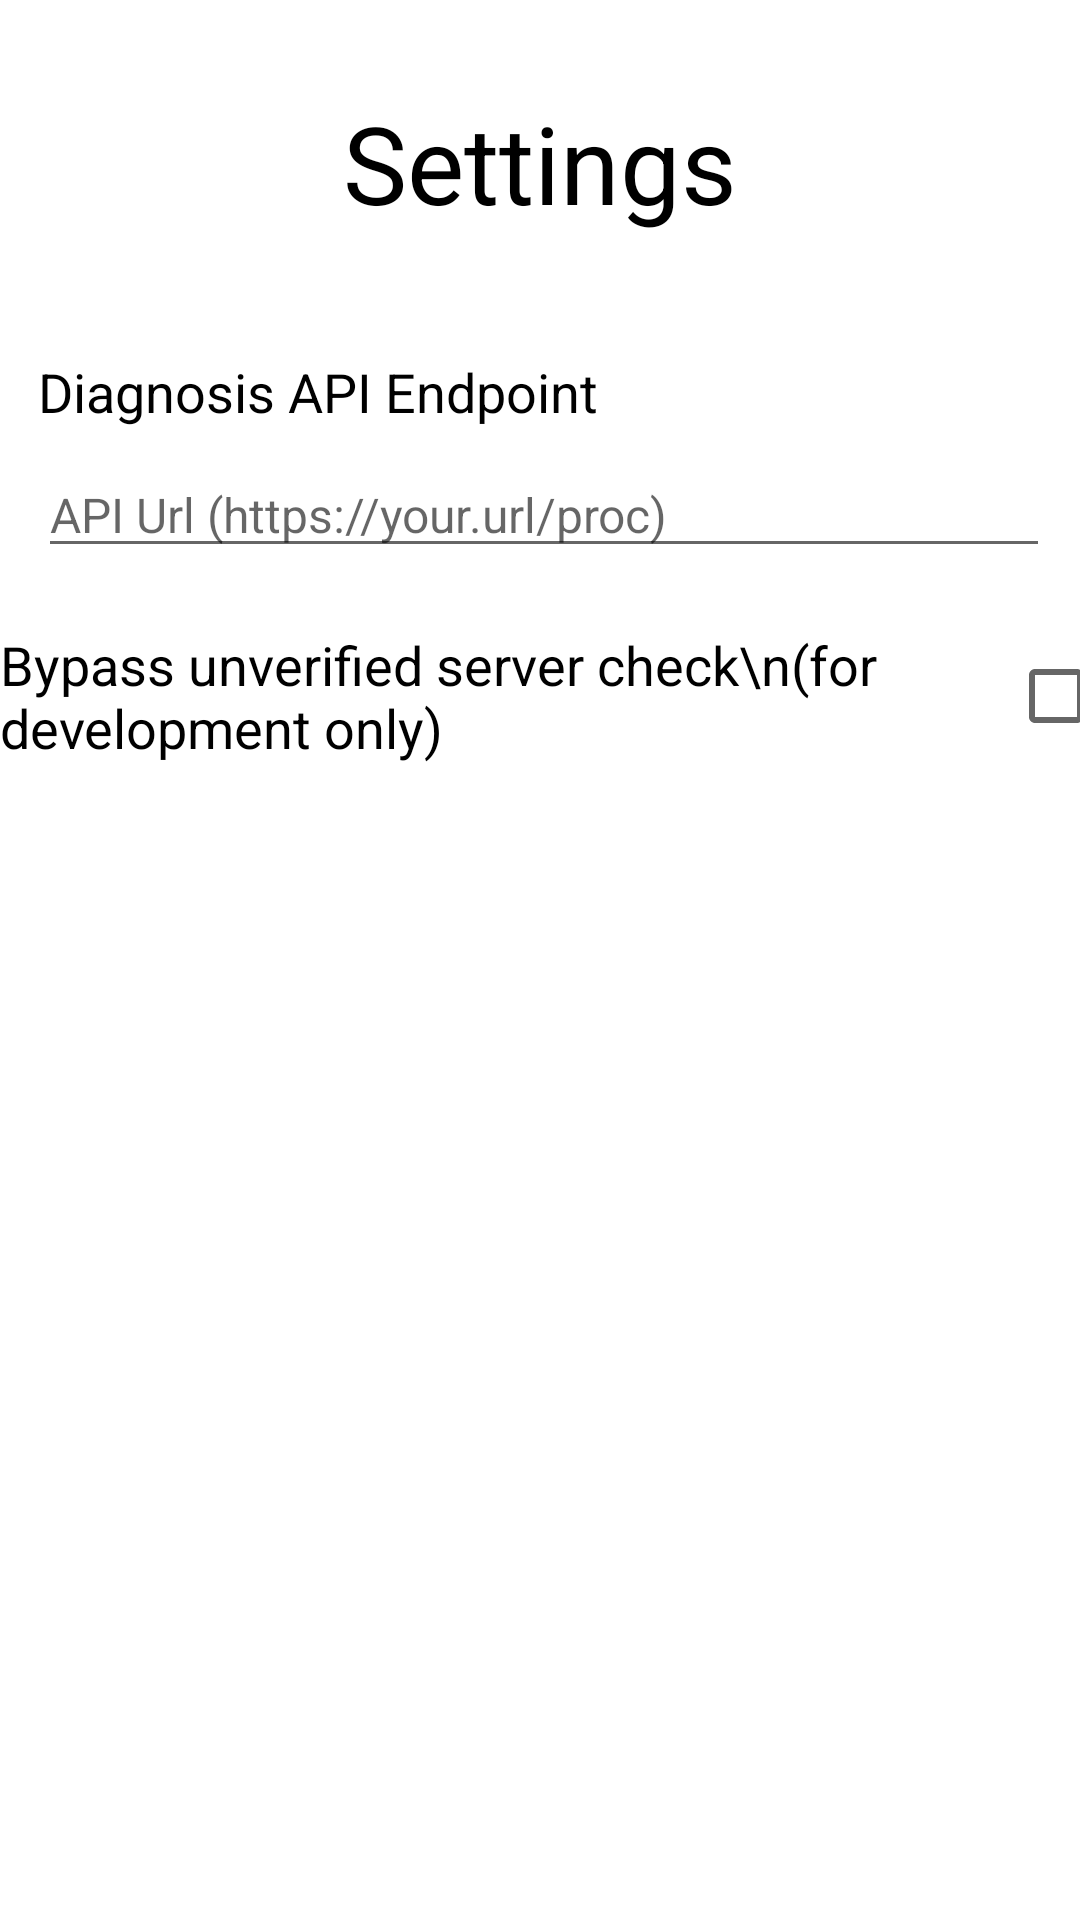

Here is an Android app screen rendered from its layout file. Give the layout XML and the strings, colors and styles it references.
<!-- AndroidManifest.xml: application theme Theme.SmartHealthMonitor -->
<!-- res/layout/fragment_settings.xml -->
<?xml version="1.0" encoding="utf-8"?>
<androidx.constraintlayout.widget.ConstraintLayout xmlns:android="http://schemas.android.com/apk/res/android"
    xmlns:app="http://schemas.android.com/apk/res-auto"
    xmlns:tools="http://schemas.android.com/tools"
    android:layout_width="match_parent"
    android:layout_height="match_parent"
    tools:context=".SettingsFragment">

    <TextView
        android:id="@+id/settingsTitle"
        android:layout_width="wrap_content"
        android:layout_height="wrap_content"
        android:text="Settings"
        android:textSize="36dp"
        android:textColor="#000000"
        android:layout_marginTop="30dp"
        app:layout_constraintEnd_toEndOf="parent"
        app:layout_constraintStart_toStartOf="parent"
        app:layout_constraintTop_toTopOf="parent" />

    <TextView
        android:id="@+id/settingsDiagTitle"
        android:layout_width="wrap_content"
        android:layout_height="wrap_content"
        android:layout_marginTop="40dp"
        android:text="Diagnosis API Endpoint"
        android:textColor="#000000"
        android:textSize="18dp"
        app:layout_constraintEnd_toEndOf="parent"
        app:layout_constraintHorizontal_bias="0.074"
        app:layout_constraintStart_toStartOf="parent"
        app:layout_constraintTop_toBottomOf="@+id/settingsTitle" />

    <EditText
        android:id="@+id/diagnosisUrl"
        android:layout_width="0dp"
        android:layout_height="wrap_content"
        android:layout_marginTop="8dp"
        android:layout_marginEnd="10dp"
        android:ems="10"
        android:inputType="text"
        android:hint="API Url (https://your.url/proc)"
        android:textSize="16dp"
        app:layout_constraintEnd_toEndOf="parent"
        app:layout_constraintHorizontal_bias="0.0"
        app:layout_constraintStart_toStartOf="@+id/settingsDiagTitle"
        app:layout_constraintTop_toBottomOf="@+id/settingsDiagTitle" />

    <TextView
        android:id="@+id/settingsForceTitle"
        android:layout_width="wrap_content"
        android:layout_height="wrap_content"
        android:layout_marginTop="20dp"
        android:text="Bypass unverified server check\n(for development only)"
        android:textColor="#000000"
        android:textSize="18dp"
        app:layout_constraintEnd_toEndOf="parent"
        app:layout_constraintHorizontal_bias="0.074"
        app:layout_constraintStart_toStartOf="parent"
        app:layout_constraintTop_toBottomOf="@+id/diagnosisUrl" />

    <CheckBox
        android:id="@+id/forceDiag"
        android:layout_width="wrap_content"
        android:layout_height="wrap_content"
        android:text=""
        app:layout_constraintBottom_toBottomOf="@+id/settingsForceTitle"
        app:layout_constraintEnd_toEndOf="parent"
        app:layout_constraintStart_toEndOf="@+id/settingsForceTitle"
        app:layout_constraintTop_toTopOf="@+id/settingsForceTitle" />

</androidx.constraintlayout.widget.ConstraintLayout>
<!-- resources referenced by this layout -->
<resources>
  <style name="Theme.SmartHealthMonitor" parent="Theme.MaterialComponents.Light.DarkActionBar">
          
          <item name="colorPrimary">@color/teal_200</item>
          <item name="colorPrimaryVariant">@color/teal_200</item>
          <item name="colorOnPrimary">@color/white</item>
          
          <item name="colorSecondary">@color/teal_200</item>
          <item name="colorSecondaryVariant">@color/teal_700</item>
          <item name="colorOnSecondary">@color/black</item>
          
          
          <item name="android:textViewStyle">@style/RobotoTextViewStyle</item>
          <item name="android:buttonStyle">@style/RobotoButtonStyle</item>
      </style>
  <style name="RobotoTextViewStyle" parent="android:Widget.TextView">
          <item name="android:fontFamily">sans-serif-light</item>
      </style>
  <style name="RobotoButtonStyle" parent="android:Widget.Holo.Button">
          <item name="android:fontFamily">sans-serif-light</item>
      </style>
  <!-- not gathered from this repository: default colours our renderer supplied (Android Studio template values) -->
  <color name="teal_200">#FF03DAC5</color>
  <color name="teal_700">#FF018786</color>
  <color name="black">#FF000000</color>
  <color name="white">#FFFFFFFF</color>
</resources>
